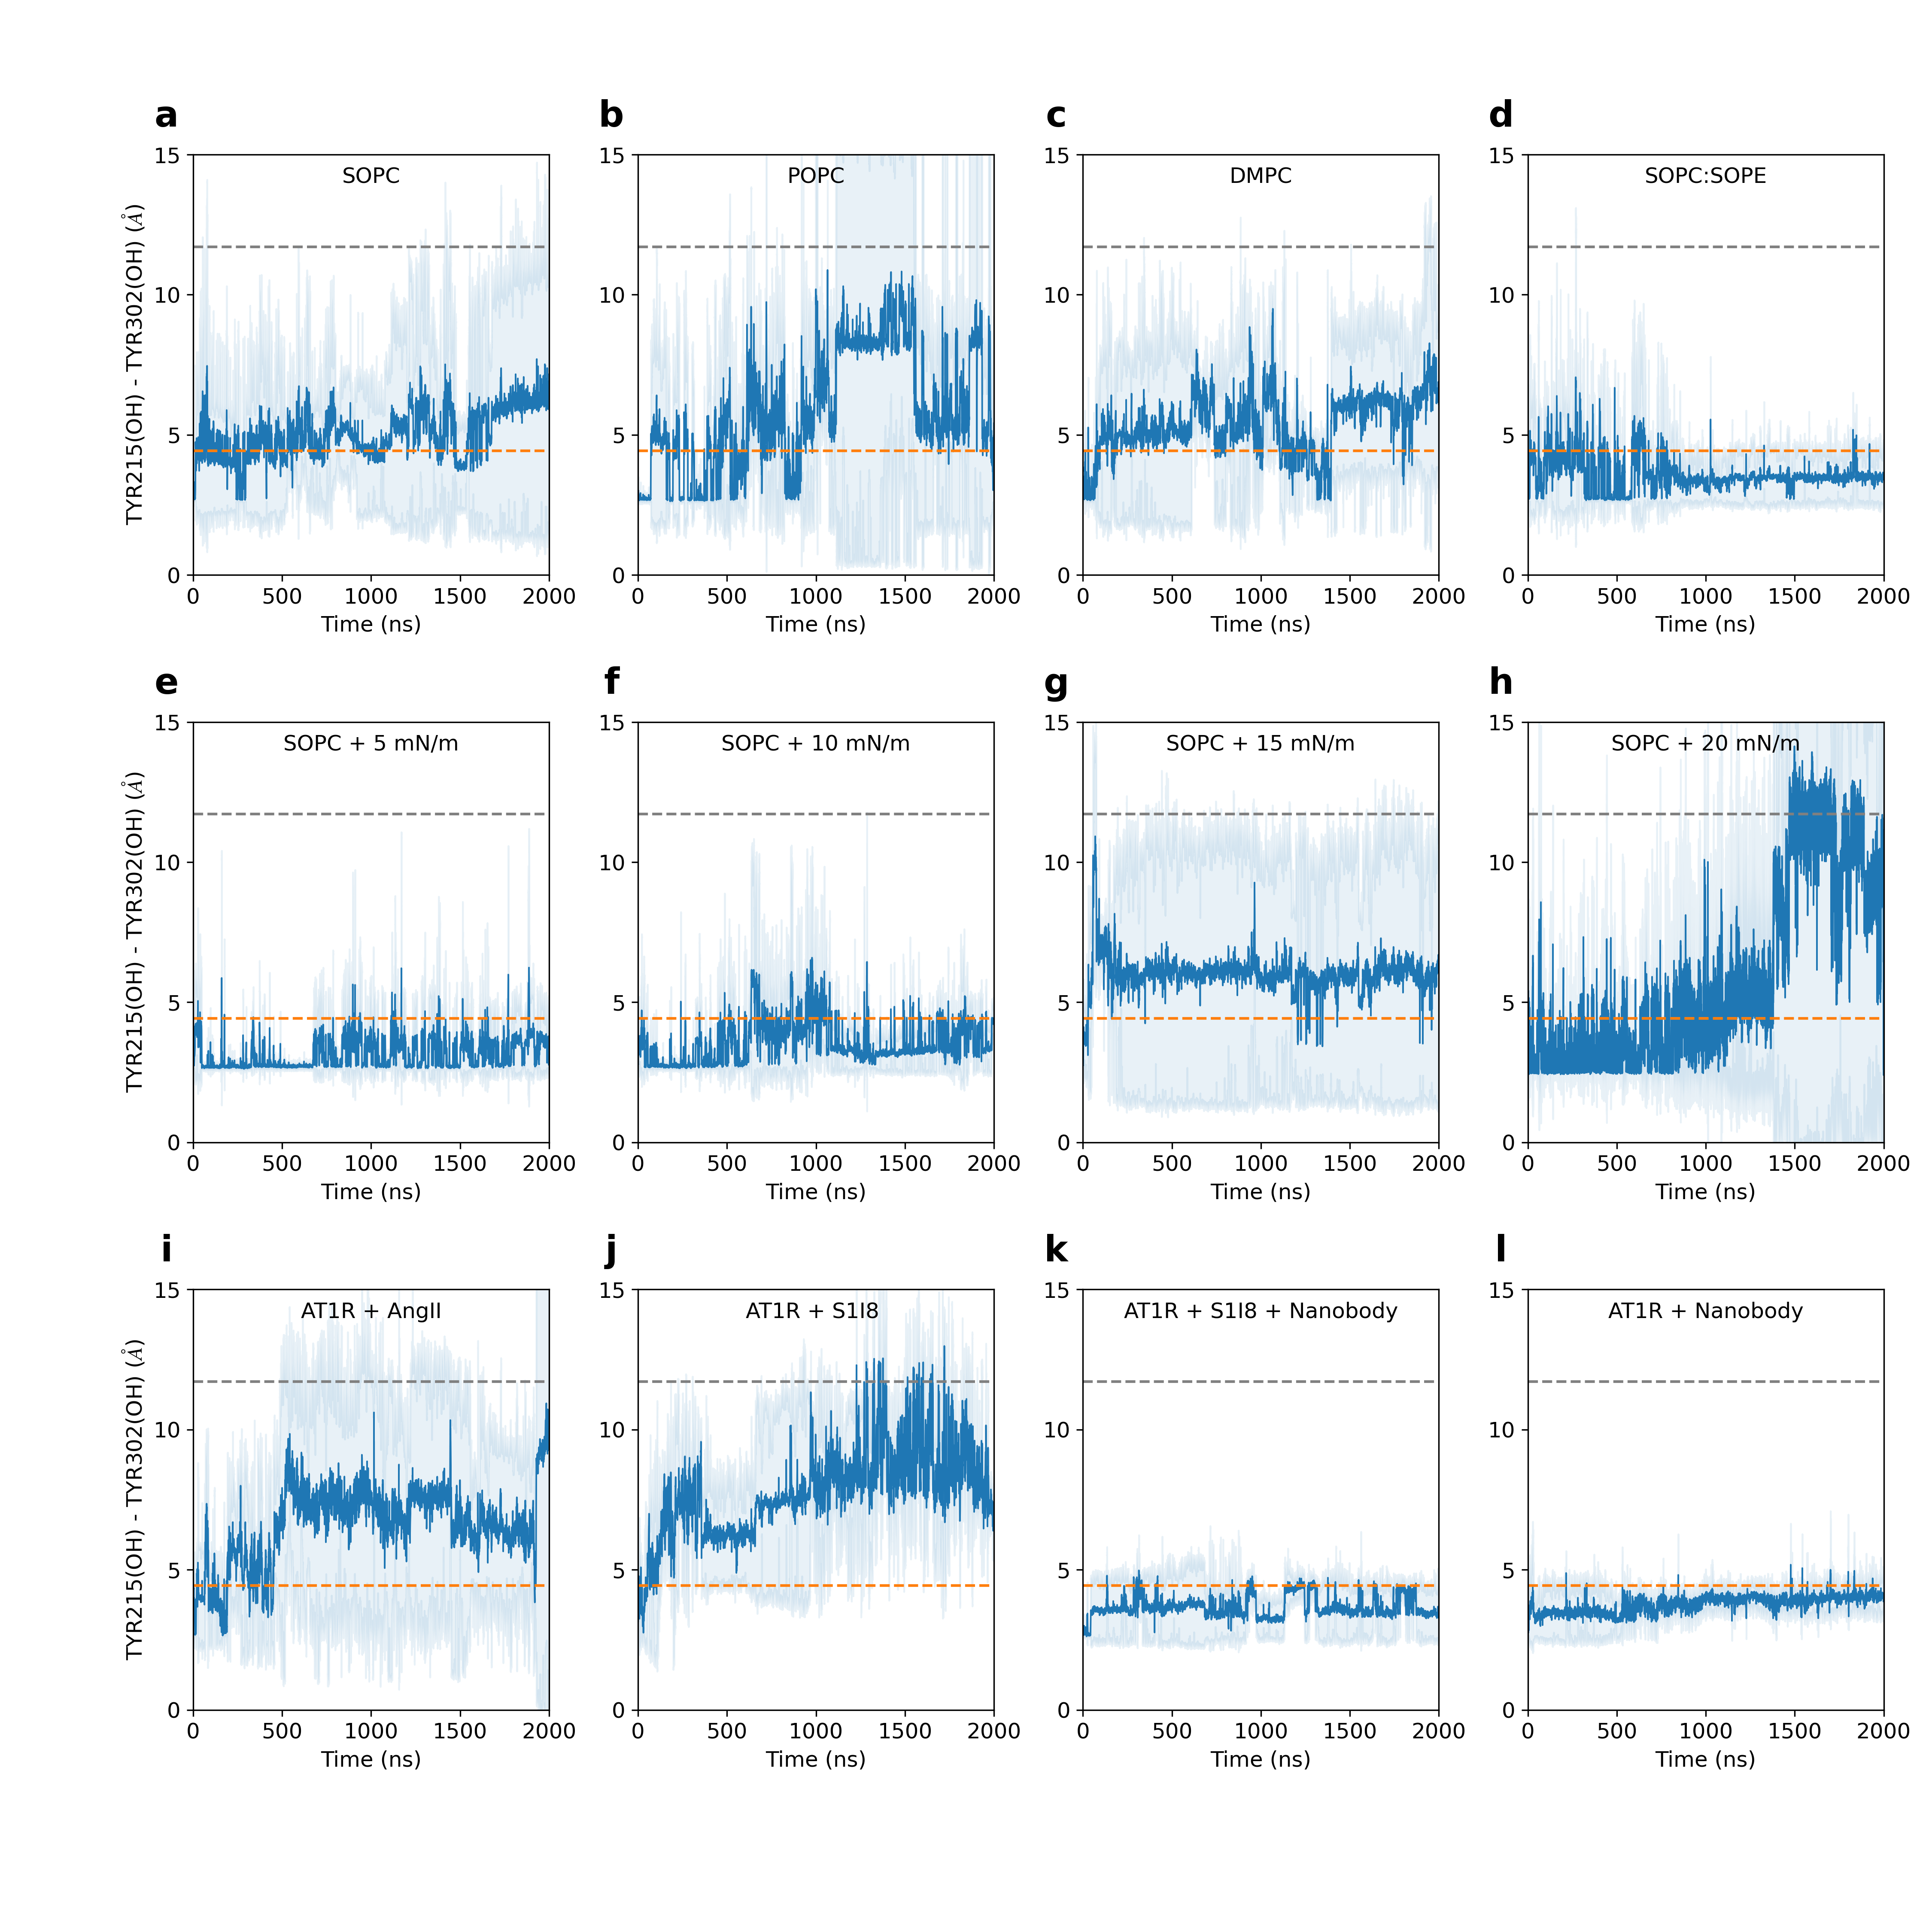

Write Python code to recreate this figure.


from numpy import *
from matplotlib import *
import matplotlib.pyplot as plt
from matplotlib.ticker import MaxNLocator
from matplotlib.ticker import AutoMinorLocator
#from pandas import rolling_mean
import pandas as pd
import numpy as np
import matplotlib

params = {'legend.fontsize': 20,
          'legend.handlelength': 5}

matplotlib.rc('xtick', labelsize=11)
matplotlib.rc('ytick', labelsize=11)
#use('Agg')
font = {'family' : 'sans serif', 'size' : '10'}
rc('font', **font)
mathfont = {'fontset' : 'stix' ,'default' : 'it', 'it' : 'serif:italic'}
rc('mathtext', **mathfont)
rc('lines', linewidth=0.9)

simplify = {'simplify_threshold' : '0.5'}
rc('path', **simplify)



sopc_r1=pd.read_csv('data/sopc_r1', delim_whitespace=True)
sopc_r1.columns=['time','TYR', 'OH', 'n', 'n']
sopc_r1=sopc_r1[['time','TYR', 'OH']]
sopc_r1=sopc_r1[:200000]
time_sopc=np.linspace(0,2000,len(sopc_r1))

sopc_r2=pd.read_csv('data/sopc_r2', delim_whitespace=True)
sopc_r2.columns=['time','TYR', 'OH', 'n', 'n']
sopc_r2=sopc_r2[['time','TYR', 'OH']]
#time_sopc=np.linspace(0,2000,len(sopc_r1))
sopc=pd.concat([sopc_r1[['OH']], sopc_r2[['OH']]], axis=1).mean(axis=1)*10
sopc_err=pd.concat([sopc_r1[['OH']], sopc_r2[['OH']]], axis=1).std(axis=1)*10
time_sopc=np.linspace(0,2000,len(sopc))


popc_r1=pd.read_csv('data/popc_r1', delim_whitespace=True)
popc_r1.columns=['time','TYR', 'OH', 'n', 'n']
popc_r1=popc_r1[['time','TYR', 'OH']]
popc_r1=popc_r1[:197500]
time_popc=np.linspace(0,2000,len(popc_r1))


popc_r2=pd.read_csv('data/popc_r2', delim_whitespace=True)
popc_r2.columns=['time','TYR', 'OH', 'n', 'n']
popc_r2=popc_r2[['time','TYR', 'OH']]
popc_r2=popc_r2[:197500]

time_popc=np.linspace(0,2000,len(popc_r2))

popc=pd.concat([popc_r1[['OH']], popc_r2[['OH']]], axis=1).mean(axis=1)*10
popc_err=pd.concat([popc_r1[['OH']], popc_r2[['OH']]], axis=1).std(axis=1)*10
time_popc=np.linspace(0,2000,len(popc))

dmpc_r1=pd.read_csv('data/dmpc_r1', delim_whitespace=True)
dmpc_r1.columns=['time','TYR', 'OH', 'n', 'n']
dmpc_r1=dmpc_r1[['time','TYR', 'OH']]
dmpc_r1=dmpc_r1[:197500]



dmpc_r2=pd.read_csv('data/dmpc_r2', delim_whitespace=True)
dmpc_r2.columns=['time','TYR', 'OH', 'n', 'n']
dmpc_r2=dmpc_r2[['time','TYR', 'OH']]
dmpc_r2=dmpc_r2[:197500]

#time_dmpc=np.linspace(0,2000,len(dmpc))
dmpc=pd.concat([dmpc_r1[['OH']], dmpc_r2[['OH']]], axis=1).mean(axis=1)*10
dmpc_err=pd.concat([dmpc_r1[['OH']], dmpc_r2[['OH']]], axis=1).std(axis=1)*10
time_dmpc=np.linspace(0,2000,len(dmpc))


st5_r2=pd.read_csv('data/st5_r1', delim_whitespace=True)
st5_r2.columns=['time','TYR', 'OH', 'n', 'n']
st5_r2=st5_r2[['time','TYR', 'OH']]
st5_r2=st5_r2[:197500]
window=1

st5_r1=pd.read_csv('data/st5_r2', delim_whitespace=True)
st5_r1.columns=['time','TYR', 'OH', 'n', 'n']
st5_r1=st5_r1[['time','TYR', 'OH']]
st5_r1=st5_r1[:197500]


st5=pd.concat([st5_r1[['OH']], st5_r2[['OH']]], axis=1).mean(axis=1)*10
st5_err=pd.concat([st5_r1[['OH']], st5_r2[['OH']]], axis=1).std(axis=1)*10
#time_st10=np.linspace(0,2000,len(st10))
time_st5=np.linspace(0,2000,len(st5))


st10_r1=pd.read_csv('data/st10_r1', delim_whitespace=True)
st10_r1.columns=['time','TYR', 'OH', 'n', 'n']
st10_r1=st10_r1[['time','TYR', 'OH']]
st10_r1=st10_r1[:197500]
window=10
#time_st10=np.linspace(0,2000,len(st10_r1))

st10_r2=pd.read_csv('data/st10_r2', delim_whitespace=True)
st10_r2.columns=['time','TYR', 'OH', 'n', 'n']
st10_r2=st10_r2[['time','TYR', 'OH']]
st10_r2=st10_r2[:197500]
window=50
st10=pd.concat([st10_r1[['OH']], st10_r2[['OH']]], axis=1).mean(axis=1)*10
st10_err=pd.concat([st10_r1[['OH']], st10_r2[['OH']]], axis=1).std(axis=1)*10
time_st10=np.linspace(0,2000,len(st10))


st15_r1=pd.read_csv('data/st15_r1', delim_whitespace=True)
st15_r1.columns=['time','TYR', 'OH', 'n', 'n']
st15_r1=st15_r1[['time','TYR', 'OH']]
st15_r1=st15_r1[:200000]
window=10
#time_st10=np.linspace(0,2000,len(st10_r1))

st15_r2=pd.read_csv('data/st15_r2', delim_whitespace=True)
st15_r2.columns=['time','TYR', 'OH', 'n', 'n']
st15_r2=st15_r2[['time','TYR', 'OH']]
st15_r2=st15_r2[:200000]
window=50
st15=pd.concat([st15_r1[['OH']], st15_r2[['OH']]], axis=1).mean(axis=1)*10
st15_err=pd.concat([st15_r1[['OH']], st15_r2[['OH']]], axis=1).std(axis=1)*10
time_st15=np.linspace(0,2000,len(st15))

st20_r1=pd.read_csv('data/st20_r1', delim_whitespace=True)
st20_r1.columns=['time','TYR', 'OH', 'n', 'n']
st20_r1=st20_r1[['time','TYR', 'OH']]
#st20_r1=st20_r1[['rmsd']]
st20_r1=st20_r1[:190000]
st20_r1=st20_r1.reset_index(drop=True)
#print(len(st20_r1))

st20_r2=pd.read_csv('data/st20_r2', delim_whitespace=True)
st20_r2.columns=['time','TYR', 'OH', 'n', 'n']
st20_r2=st20_r2[['time','TYR', 'OH']]
#st20_r2=st20_r2[['rmsd']]
st20_r2=st20_r2[:190000]
#st20_r2=st20_r2#[:400000]
#print(len(st20_r2))
window=50
st20=pd.concat([st20_r1[['OH']], st20_r2[['OH']]], axis=1).mean(axis=1)*10
st20_err=pd.concat([st20_r1[['OH']], st20_r2[['OH']]], axis=1).std(axis=1)*10
time_st20=np.linspace(0,2000,len(st20))


ang_r1= pd.read_csv('data/angii_r1', delim_whitespace=True)
ang_r1.columns=['time','TYR', 'OH', 'n', 'n']
ang_r1=ang_r1[['time','TYR', 'OH']]
ang_r1=ang_r1[:200000]


ang_r2= pd.read_csv('data/angii_r2', delim_whitespace=True)
ang_r2.columns=['time','TYR', 'OH', 'n', 'n']
ang_r2=ang_r2[['time','TYR', 'OH']]
ang_r2=ang_r2[:200000]


window=50
ang=pd.concat([ang_r1[['OH']], ang_r2[['OH']]], axis=1).mean(axis=1)*10
ang_err=pd.concat([ang_r1[['OH']], ang_r2[['OH']]], axis=1).std(axis=1)*10
time_ang=np.linspace(0,2000,len(ang))


an_r1= pd.read_csv('data/an_r1', delim_whitespace=True)
an_r1.columns=['time','TYR', 'OH', 'n', 'n']
an_r1=an_r1[['time','TYR', 'OH']]
an_r1=an_r1[:197500]


an_r2= pd.read_csv('data/an_r2', delim_whitespace=True)
an_r2.columns=['time','TYR', 'OH', 'n', 'n']
an_r2=an_r2[['time','TYR', 'OH']]
an_r2=an_r2[:197500]


window=50
an=pd.concat([an_r1[['OH']], an_r2[['OH']]], axis=1).mean(axis=1)*10
an_err=pd.concat([an_r1[['OH']], an_r2[['OH']]], axis=1).std(axis=1)*10
time_an=np.linspace(0,2000,len(an))


pepc_r1= pd.read_csv('data/pepc_r1', delim_whitespace=True)
pepc_r1.columns=['time','TYR', 'OH', 'n', 'n']
pepc_r1=pepc_r1[['time','TYR', 'OH']]
pepc_r1=pepc_r1[:200000]

pepc_r2= pd.read_csv('data/pepc_r2', delim_whitespace=True)
pepc_r2.columns=['time','TYR', 'OH', 'n', 'n']
pepc_r2=pepc_r2[['time','TYR', 'OH']]
pepc_r2=pepc_r2[:200000]


window=50
pepc=pd.concat([pepc_r1[['OH']], pepc_r2[['OH']]], axis=1).mean(axis=1)*10
pepc_err=pd.concat([pepc_r1[['OH']], pepc_r2[['OH']]], axis=1).std(axis=1)*10
time_pepc=np.linspace(0,2000,len(pepc))


n_r1= pd.read_csv('data/n_r1', delim_whitespace=True)
n_r1.columns=['time','TYR', 'OH', 'n', 'n']
n_r1=n_r1[['time','TYR', 'OH']]
n_r1=n_r1[:197500]


n_r2= pd.read_csv('data/n_r2', delim_whitespace=True)
n_r2.columns=['time','TYR', 'OH', 'n', 'n']
n_r2=n_r2[['time','TYR', 'OH']]
n_r2=n_r2[:197500]


window=1
n=pd.concat([n_r1[['OH']], n_r2[['OH']]], axis=1).mean(axis=1)*10
n_err=pd.concat([n_r1[['OH']], n_r2[['OH']]], axis=1).std(axis=1)*10
time_n=np.linspace(0,2000,len(n))



s1i8_r1= pd.read_csv('data/s1i8_r1', delim_whitespace=True)
s1i8_r1.columns=['time','TYR', 'OH', 'n', 'n']
s1i8_r1=s1i8_r1[['time','TYR', 'OH']]
s1i8_r1=s1i8_r1[:197500]


s1i8_r2= pd.read_csv('data/s1i8_r2', delim_whitespace=True)
s1i8_r2.columns=['time','TYR', 'OH', 'n', 'n']
s1i8_r2=s1i8_r2[['time','TYR', 'OH']]
s1i8_r2=s1i8_r2[:197500]


window=50
s1i8=pd.concat([s1i8_r1[['OH']], s1i8_r2[['OH']]], axis=1).mean(axis=1)*10
s1i8_err=pd.concat([s1i8_r1[['OH']], s1i8_r2[['OH']]], axis=1).std(axis=1)*10
time_s1i8=np.linspace(0,2000,len(s1i8))





plt.figure(figsize=(15,15))


plt.subplot(3,4,1)
plt.plot(time_sopc,sopc.rolling(window).mean(), label='SOPC (C18:0,C18:1)' )
plt.fill_between(time_sopc,sopc.rolling(window).mean()+sopc_err.rolling(window).mean(), sopc.rolling(window).mean()- sopc_err.rolling(window).mean(), color='tab:blue', alpha=0.1 )
plt.ylabel('TYR215(OH) - TYR302(OH) ($\AA$)', fontsize=12)
plt.axhline(y=11.71, linestyle='--', lw=1.5, color='0.5')
plt.axhline(y=4.43, linestyle='--', lw=1.5, color='tab:orange')
#plt.legend(fontsize=20)
plt.xlim(0,2000)
plt.xlabel('Time (ns)', fontsize=12)
plt.ylim(0,15)
plt.xticks(fontsize=12)
plt.yticks(fontsize=12)
plt.xticks([0,500,1000,1500,2000])
plt.yticks([0,5,10,15])
plt.title('SOPC', y=1, pad=-16, fontsize=12)
plt.text(-150, 16, 'a', ha='center', fontsize=20, fontweight='bold')

plt.subplot(3,4,2)
plt.plot(time_popc,popc.rolling(window).mean(), label='POPC (C16:0,C18:1)' )
plt.fill_between(time_popc,popc.rolling(window).mean()+popc_err.rolling(window).mean(), popc.rolling(window).mean()- popc_err.rolling(window).mean(), color='tab:blue', alpha=0.1 )
#plt.ylabel('RMSD', fontsize=12)
plt.axhline(y=11.71, linestyle='--', lw=1.5, color='0.5')
plt.axhline(y=4.43, linestyle='--', lw=1.5, color='tab:orange')
#plt.legend(fontsize=20)
plt.xlim(0,2000)
plt.xlabel('Time (ns)', fontsize=12)
plt.ylim(0,15)
plt.xticks(fontsize=12)
plt.yticks(fontsize=12)
plt.xticks([0,500,1000,1500,2000])
plt.yticks([0,5,10,15])
plt.title('POPC', y=1, pad=-16, fontsize=12)
plt.text(-150, 16, 'b', ha='center', fontsize=20, fontweight='bold')


plt.subplot(3,4,3)
plt.plot(time_dmpc,dmpc.rolling(window).mean(), label='DMPC(di-C14:0)' )
plt.fill_between(time_dmpc,dmpc.rolling(window).mean()+dmpc_err.rolling(window).mean(), dmpc.rolling(window).mean()- dmpc_err.rolling(window).mean(), color='tab:blue', alpha=0.1 )
#plt.ylabel('RMSD', fontsize=12)
plt.axhline(y=11.71, linestyle='--', lw=1.5, color='0.5')
plt.axhline(y=4.43, linestyle='--', lw=1.5, color='tab:orange')
#plt.legend(fontsize=20)
plt.xlabel('Time (ns)', fontsize=12)
plt.xlim(0,2000)
plt.ylim(0,15)
plt.xticks(fontsize=12)
plt.yticks(fontsize=12)
plt.xticks([0,500,1000,1500,2000])
plt.yticks([0,5,10,15])
plt.title('DMPC', y=1, pad=-16, fontsize=12)
plt.text(-150, 16, 'c', ha='center', fontsize=20, fontweight='bold')

plt.subplot(3,4,4)
plt.plot(time_pepc,pepc.rolling(window).mean(), label='AT1R-SOPC:SOPE' )
plt.fill_between(time_pepc,pepc.rolling(window).mean()+pepc_err.rolling(window).mean(), pepc.rolling(window).mean()- pepc_err.rolling(window).mean(), color='tab:blue', alpha=0.1 )
plt.xlim(0,2000)
plt.ylim(0,15)
plt.axhline(y=11.71, linestyle='--', lw=1.5, color='0.5')
plt.axhline(y=4.43, linestyle='--', lw=1.5, color='tab:orange')
plt.xlabel('Time (ns)', fontsize=12)
plt.xlabel('Time (ns)', fontsize=12)
#plt.legend(fontsize=20)
plt.xticks(fontsize=12)
plt.yticks(fontsize=12)
plt.xticks([0,500,1000,1500,2000])
plt.yticks([0,5,10,15])
plt.title('SOPC:SOPE', y=1, pad=-16, fontsize=12)
plt.text(-150, 16, 'd', ha='center', fontsize=20, fontweight='bold')


plt.subplot(3,4,5)
plt.plot(time_st5,st5.rolling(window).mean(), label=r'$\gamma$ = 5 mN/m' )
plt.fill_between(time_st5,st5.rolling(window).mean()+st5_err.rolling(window).mean(), st5.rolling(window).mean()- st5_err.rolling(window).mean(), color='tab:blue', alpha=0.1 )
plt.ylabel('TYR215(OH) - TYR302(OH) ($\AA$)', fontsize=12)
#plt.ylabel('RMSD', fontsize=12)
plt.axhline(y=11.71, linestyle='--', lw=1.5, color='0.5')
plt.axhline(y=4.43, linestyle='--', lw=1.5, color='tab:orange')
#plt.legend(fontsize=20)
plt.xlim(0,2000)
plt.ylim(0,15)
plt.xlabel('Time (ns)', fontsize=12)
plt.xticks(fontsize=12)
plt.yticks(fontsize=12)
plt.xticks([0,500,1000,1500,2000])
plt.yticks([0,5,10,15])
plt.title('SOPC + 5 mN/m', y=1, pad=-16, fontsize=12)
plt.text(-150, 16, 'e', ha='center', fontsize=20, fontweight='bold')



plt.subplot(3,4,6)
plt.plot(time_st10,st10.rolling(window).mean(), label=r'$\gamma$ = 10 mN/m'  )
plt.fill_between(time_st10,st10.rolling(window).mean()+st10_err.rolling(window).mean(), st10.rolling(window).mean()- st10_err.rolling(window).mean(), color='tab:blue', alpha=0.1 )
#plt.ylabel('TYR215(OH) - TYR302(OH) ($\AA$)', fontsize=15)
plt.axhline(y=11.71, linestyle='--', lw=1.5, color='0.5')
plt.axhline(y=4.43, linestyle='--', lw=1.5, color='tab:orange')
#plt.legend(fontsize=20)
plt.xlim(0,2000)
plt.ylim(0,15)
plt.xlabel('Time (ns)', fontsize=12)
plt.xticks(fontsize=12)
plt.yticks(fontsize=12)
plt.yticks([0,5,10,15])
plt.xticks([0,500,1000,1500,2000])
plt.title('SOPC + 10 mN/m', y=1, pad=-16, fontsize=12)
plt.text(-150, 16, 'f', ha='center', fontsize=20, fontweight='bold')



plt.subplot(3,4,7)
plt.plot(time_st15,st15.rolling(window).mean(), label=r'$\gamma$ = 15 mN/m'  )
plt.fill_between(time_st15,st15.rolling(window).mean()+st15_err.rolling(window).mean(), st15.rolling(window).mean()- st15_err.rolling(window).mean(), color='tab:blue', alpha=0.1 )
#plt.ylabel('RMSD', fontsize=12)
plt.axhline(y=11.71, linestyle='--', lw=1.5, color='0.5')
plt.axhline(y=4.43, linestyle='--', lw=1.5, color='tab:orange')
plt.xlabel('Time (ns)', fontsize=12)
#plt.legend(fontsize=20)
plt.xlim(0,2000)
plt.ylim(0,15)
plt.xticks(fontsize=12)
plt.yticks(fontsize=12)
plt.xticks([0,500,1000,1500,2000])
plt.yticks([0,5,10,15])
plt.title('SOPC + 15 mN/m', y=1, pad=-16, fontsize=12)
plt.text(-150, 16, 'g', ha='center', fontsize=20, fontweight='bold')

plt.subplot(3,4,8)
plt.plot(time_st20,st20.rolling(1).mean(), label=r'$\gamma$ = 20 mN/m'  )
plt.fill_between(time_st20,st20.rolling(1).mean()+st20_err.rolling(1).mean(), st20.rolling(1).mean()- st20_err.rolling(1).mean(), color='tab:blue', alpha=0.1 )
plt.xlim(0,2000)
plt.axhline(y=11.71, linestyle='--', lw=1.5, color='0.5')
plt.axhline(y=4.43, linestyle='--', lw=1.5, color='tab:orange')
plt.ylim(0,15)
plt.xlabel('Time (ns)', fontsize=12)
#plt.legend(fontsize=20)
plt.xticks(fontsize=12)
plt.yticks(fontsize=12)
plt.xticks([0,500,1000,1500,2000])
plt.yticks([0,5,10,15])
plt.title('SOPC + 20 mN/m', y=1, pad=-16, fontsize=12)
plt.text(-150, 16, 'h', ha='center', fontsize=20, fontweight='bold')


plt.subplot(3,4,11)
plt.plot(time_an,an.rolling(window).mean(), label='AT1R + S1I8 + Nanobody' )
plt.fill_between(time_an,an.rolling(window).mean()+an_err.rolling(window).mean(), an.rolling(window).mean()- an_err.rolling(window).mean(), color='tab:blue', alpha=0.1 )
plt.xlim(0,2000)
plt.ylim(0,15)
#plt.ylabel('TYR215(OH) - TYR302(OH) ($\AA$)', fontsize=15)
plt.axhline(y=11.71, linestyle='--', lw=1.5, color='0.5')
plt.axhline(y=4.43, linestyle='--', lw=1.5, color='tab:orange')
#plt.legend(fontsize=15)
plt.xlabel('Time (ns)', fontsize=12)
#plt.legend(fontsize=20)
plt.xticks(fontsize=12)
plt.yticks(fontsize=12)
plt.yticks([0,5,10,15])
plt.xticks([0,500,1000,1500,2000])
plt.title('AT1R + S1I8 + Nanobody', y=1, pad=-16, fontsize=12)
plt.text(-150, 16, 'k', ha='center', fontsize=20, fontweight='bold')


plt.subplot(3,4,12)
plt.plot(time_n,n.rolling(window).mean(), label='AT1R + Nanobody' )
plt.fill_between(time_n,n.rolling(window).mean()+n_err.rolling(window).mean(), n.rolling(window).mean()- n_err.rolling(window).mean(), color='tab:blue', alpha=0.1 )
#plt.ylabel('TYR215(OH) - TYR302(OH) ($\AA$)', fontsize=15)
#plt.legend(fontsize=20)
plt.xlabel('Time (ns)', fontsize=12)
plt.axhline(y=11.71, linestyle='--', lw=1.5, color='0.5')
plt.axhline(y=4.43, linestyle='--', lw=1.5, color='tab:orange')
plt.xlim(0,2000)
plt.ylim(0,15)
plt.xticks(fontsize=12)
plt.yticks(fontsize=12)
plt.xticks([0,500,1000,1500,2000])
plt.yticks([0,5,10,15])
plt.title('AT1R + Nanobody', y=1, pad=-16, fontsize=12)
plt.text(-150, 16, 'l', ha='center', fontsize=20, fontweight='bold')



plt.subplot(3,4,9)
plt.plot(time_ang,ang.rolling(window).mean(), label='AT1R + AngII' )
plt.fill_between(time_ang,ang.rolling(window).mean()+ang_err.rolling(window).mean(), ang.rolling(window).mean()- ang_err.rolling(window).mean(), color='tab:blue', alpha=0.1 )
plt.xlim(0,2000)
plt.ylim(0,15)
plt.xlabel('Time (ns)', fontsize=12)
plt.axhline(y=11.71, linestyle='--', lw=1.5, color='0.5')
plt.axhline(y=4.43, linestyle='--', lw=1.5, color='tab:orange')
#plt.ylabel('RMSD', fontsize=12)
#plt.legend(fontsize=20)
plt.ylabel('TYR215(OH) - TYR302(OH) ($\AA$)', fontsize=12)
plt.xticks(fontsize=12)
plt.yticks(fontsize=12)
plt.yticks([0,5,10,15])
plt.xticks([0,500,1000,1500,2000])
plt.title('AT1R + AngII', y=1, pad=-16, fontsize=12)
plt.text(-150, 16, 'i', ha='center', fontsize=20, fontweight='bold')



plt.subplot(3,4,10)
plt.plot(time_s1i8,s1i8.rolling(window).mean(), label='AT1R + S1I8' )
plt.fill_between(time_s1i8,s1i8.rolling(window).mean()+s1i8_err.rolling(window).mean(), s1i8.rolling(window).mean()- s1i8_err.rolling(window).mean(), color='tab:blue', alpha=0.1 )
plt.xlim(0,2000)
plt.ylim(0,15)
plt.axhline(y=11.71, linestyle='--', lw=1.5, color='0.5')
plt.axhline(y=4.43, linestyle='--', lw=1.5, color='tab:orange')
plt.xlabel('Time (ns)', fontsize=12)
#plt.ylabel('TYR215(OH) - TYR302(OH) ($\AA$)', fontsize=12)
plt.title('AT1R + S1I8', y=1, pad=-13, fontsize=20)
#plt.legend(fontsize=20)
plt.xticks(fontsize=12)
plt.yticks(fontsize=12)
plt.yticks([0,5,10,15])
plt.xticks([0,500,1000,1500,2000])
plt.title('AT1R + S1I8 ', y=1, pad=-16, fontsize=12)
plt.text(-150, 16, 'j', ha='center', fontsize=20, fontweight='bold')



plt.subplots_adjust(top=0.92, bottom=0.115, left=0.1, right=0.975, hspace=0.35, wspace=0.25)
plt.savefig('npxxy.png', dpi=300)
